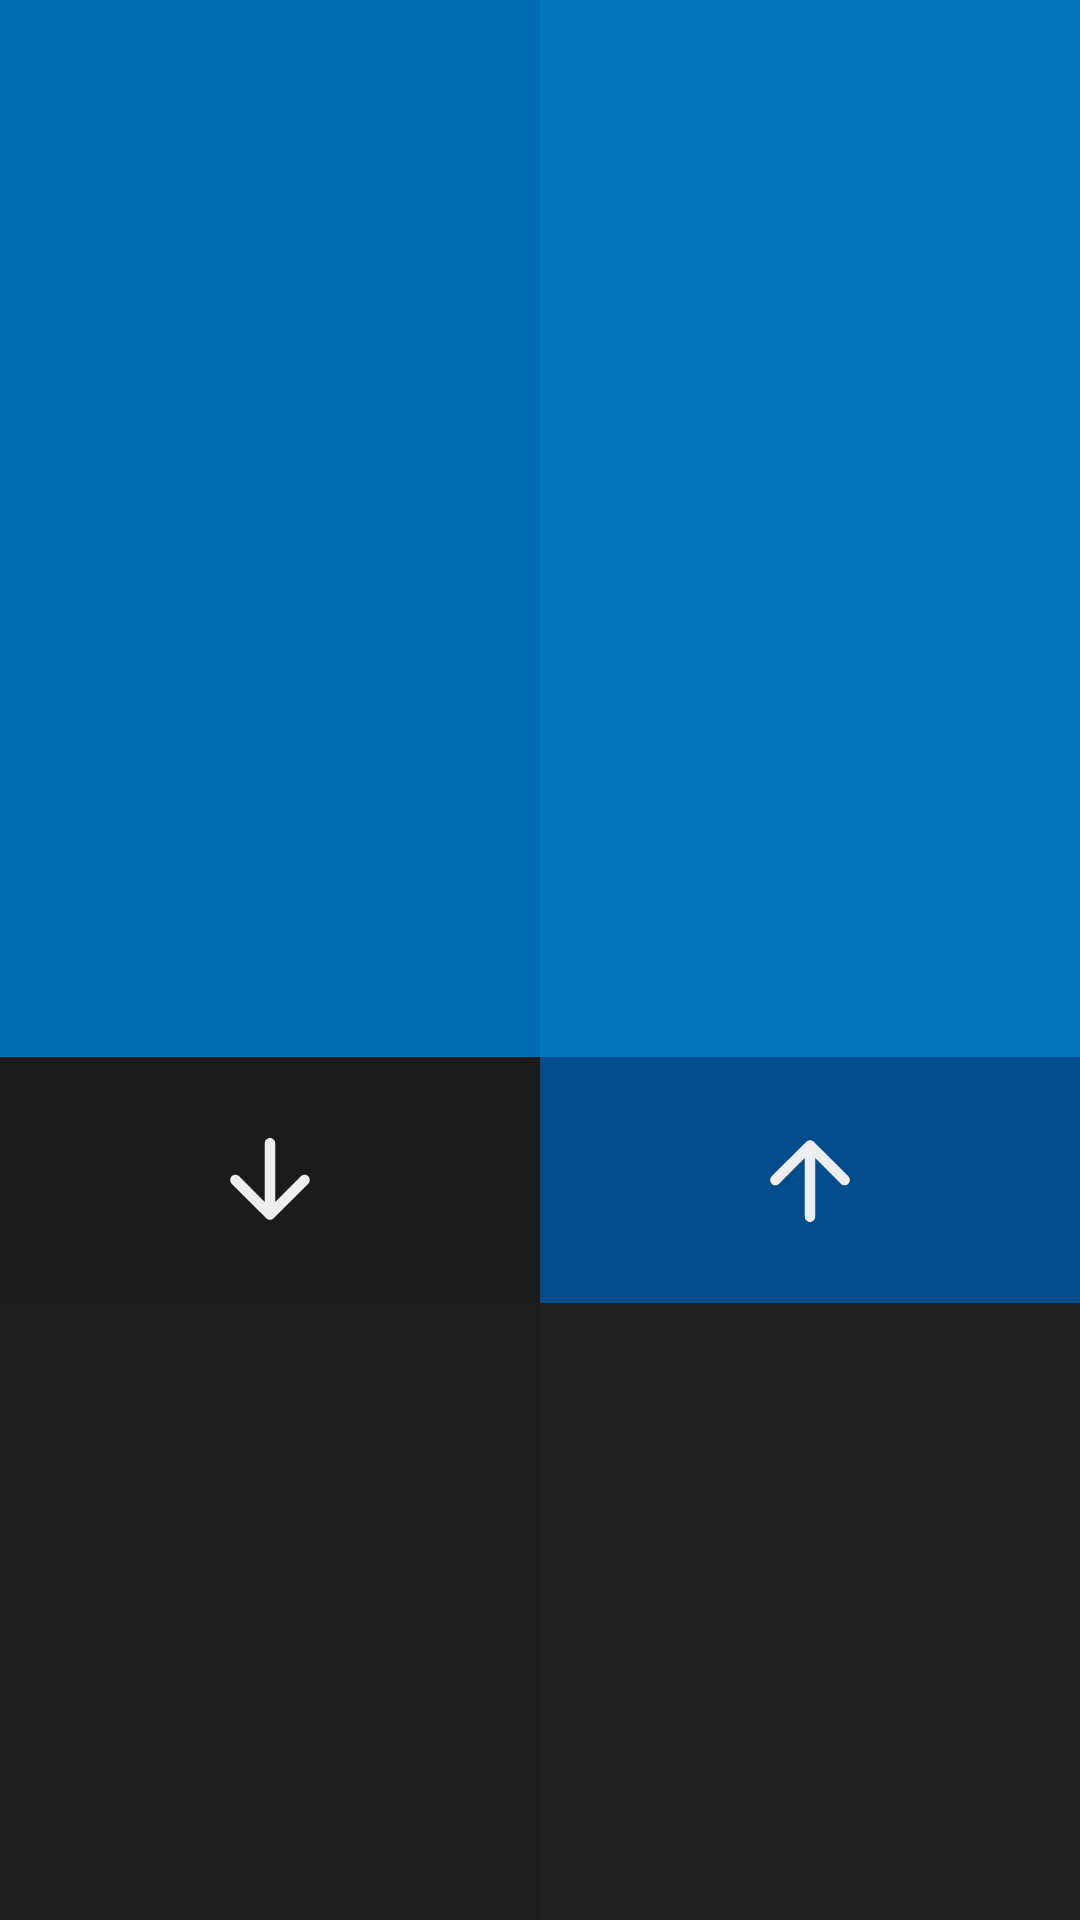

Produce the Android XML layout that renders to this screen, including the resource entries it uses.
<!-- AndroidManifest.xml: application theme AppTheme -->
<!-- res/layout/activity_main.xml -->
<?xml version="1.0" encoding="utf-8"?>

<LinearLayout xmlns:android="http://schemas.android.com/apk/res/android"
    xmlns:app="http://schemas.android.com/apk/res-auto"
    xmlns:tools="http://schemas.android.com/tools"
    android:layout_width="match_parent"
    android:layout_height="match_parent"
    tools:context="com.mzom.eventcount.MainActivity"
    android:orientation="vertical">

    
    <android.support.constraint.ConstraintLayout
        android:id="@+id/interior_counter_container"
        android:layout_width="match_parent"
        android:layout_height="wrap_content"
        android:layout_weight="2"
        android:background="@color/colorInterior">

        
        <LinearLayout
            android:layout_width="match_parent"
            android:layout_height="match_parent"
            android:orientation="horizontal"
            android:alpha="0.2"
            android:baselineAligned="false">

            <LinearLayout
                android:orientation="vertical"
                android:layout_width="0dp"
                android:layout_height="match_parent"
                android:background="@color/colorInteriorDark"
                android:layout_weight="1"/>

            <LinearLayout
                android:orientation="vertical"
                android:layout_width="0dp"
                android:layout_height="match_parent"
                android:layout_weight="1"/>

        </LinearLayout>

        
        <TextView
            android:id="@+id/interior_counter_count"
            android:layout_width="wrap_content"
            android:layout_height="wrap_content"
            android:layout_marginBottom="8dp"
            android:layout_marginEnd="8dp"
            android:layout_marginStart="8dp"
            android:layout_marginTop="8dp"
            android:textSize="96sp"
            android:textColor="@color/colorWhiteAccent"
            android:textStyle="bold"
            app:layout_constraintBottom_toBottomOf="parent"
            app:layout_constraintEnd_toEndOf="parent"
            app:layout_constraintStart_toStartOf="parent"
            app:layout_constraintTop_toTopOf="parent" />

        <LinearLayout
            android:id="@+id/interior_counter_adjust_container"
            android:layout_width="match_parent"
            android:layout_height="match_parent"
            android:orientation="horizontal"
            android:clickable="true"
            android:focusable="true"
            android:baselineAligned="false">

            <LinearLayout
                android:orientation="vertical"
                android:id="@+id/interior_counter_adjust_subtract"
                android:layout_width="0dp"
                android:layout_height="match_parent"
                android:layout_weight="1"/>

            <LinearLayout
                android:orientation="vertical"
                android:id="@+id/interior_counter_adjust_add"
                android:layout_width="0dp"
                android:layout_height="match_parent"
                android:layout_weight="1"/>

        </LinearLayout>

    </android.support.constraint.ConstraintLayout>

    
    <LinearLayout
        android:id="@+id/counter_exit_return_container"
        android:layout_width="match_parent"
        android:layout_height="wrap_content"
        android:orientation="horizontal"
        android:background="@color/colorWhiteAccent">

        <ImageButton
            android:padding="20dp"
            android:id="@+id/counter_exit_button"
            android:layout_width="0dp"
            android:layout_height="wrap_content"
            android:layout_weight="1"
            android:background="@color/colorExteriorDark"
            android:tint="@color/colorWhiteAccent"
            android:src="@drawable/ic_round_arrow_downward_24px"
            android:contentDescription="@string/content_description_register_exit_button"/>

        <ImageButton
            android:padding="20dp"
            android:id="@+id/counter_return_button"
            android:layout_width="0dp"
            android:layout_height="wrap_content"
            android:layout_weight="1"
            android:background="@color/colorInteriorDark"
            android:tint="@color/colorWhiteAccent"
            android:src="@drawable/ic_round_arrow_upward_24px"
            android:contentDescription="@string/content_description_register_return_button"/>

    </LinearLayout>

    
    <android.support.constraint.ConstraintLayout
        android:id="@+id/exterior_counter_container"
        android:layout_width="match_parent"
        android:layout_height="wrap_content"
        android:layout_weight="1"
        android:background="@color/colorExterior">

        
        <LinearLayout
            android:layout_width="match_parent"
            android:layout_height="match_parent"
            android:orientation="horizontal"
            android:alpha="0.5"
            android:baselineAligned="false">

            <LinearLayout
                android:orientation="vertical"
                android:layout_width="0dp"
                android:layout_height="match_parent"
                android:background="@color/colorExteriorDark"
                android:layout_weight="1"/>

            <LinearLayout
                android:orientation="vertical"
                android:layout_width="0dp"
                android:layout_height="match_parent"
                android:layout_weight="1"/>

        </LinearLayout>

        
        <TextView
            android:id="@+id/exterior_counter_count"
            android:layout_width="wrap_content"
            android:layout_height="wrap_content"
            android:layout_marginBottom="8dp"
            android:layout_marginEnd="8dp"
            android:layout_marginStart="8dp"
            android:layout_marginTop="8dp"
            android:textSize="64sp"
            android:textColor="@color/colorWhiteAccent"
            android:textStyle="bold"
            app:layout_constraintBottom_toBottomOf="parent"
            app:layout_constraintEnd_toEndOf="parent"
            app:layout_constraintStart_toStartOf="parent"
            app:layout_constraintTop_toTopOf="parent" />

        <LinearLayout
            android:id="@+id/exterior_counter_adjust_container"
            android:layout_width="match_parent"
            android:layout_height="match_parent"
            android:orientation="horizontal"
            android:baselineAligned="false">

            <LinearLayout
                android:id="@+id/exterior_counter_adjust_subtract"
                android:orientation="vertical"
                android:layout_width="0dp"
                android:layout_height="match_parent"
                android:layout_weight="1"/>

            <LinearLayout
                android:id="@+id/exterior_counter_adjust_add"
                android:orientation="vertical"
                android:layout_width="0dp"
                android:layout_height="match_parent"
                android:layout_weight="1"/>

        </LinearLayout>

    </android.support.constraint.ConstraintLayout>

</LinearLayout>
<!-- resources referenced by this layout -->
<resources>
  <color name="colorExterior">#212121</color>
  <color name="colorExteriorDark">#1b1b1b</color>
  <color name="colorInterior">#0277bd</color>
  <color name="colorInteriorDark">#004c8c</color>
  <color name="colorWhiteAccent">#EEEEEE</color>
  <!-- drawable ic_round_arrow_downward_24px (drawable) -->
  <vector xmlns:android="http://schemas.android.com/apk/res/android"
          android:width="42dp"
          android:height="42dp"
          android:viewportWidth="24.0"
          android:viewportHeight="24.0">
      <path
          android:fillColor="#FF000000"
          android:pathData="M11,5v11.17l-4.88,-4.88c-0.39,-0.39 -1.03,-0.39 -1.42,0 -0.39,0.39 -0.39,1.02 0,1.41l6.59,6.59c0.39,0.39 1.02,0.39 1.41,0l6.59,-6.59c0.39,-0.39 0.39,-1.02 0,-1.41 -0.39,-0.39 -1.02,-0.39 -1.41,0L13,16.17V5c0,-0.55 -0.45,-1 -1,-1s-1,0.45 -1,1z"/>
  </vector>
  <!-- drawable ic_round_arrow_upward_24px (drawable) -->
  <vector xmlns:android="http://schemas.android.com/apk/res/android"
          android:width="42dp"
          android:height="42dp"
          android:viewportWidth="24.0"
          android:viewportHeight="24.0">
      <path
          android:fillColor="#FF000000"
          android:pathData="M13,19V7.83l4.88,4.88c0.39,0.39 1.03,0.39 1.42,0 0.39,-0.39 0.39,-1.02 0,-1.41l-6.59,-6.59c-0.39,-0.39 -1.02,-0.39 -1.41,0l-6.6,6.58c-0.39,0.39 -0.39,1.02 0,1.41 0.39,0.39 1.02,0.39 1.41,0L11,7.83V19c0,0.55 0.45,1 1,1s1,-0.45 1,-1z"/>
  </vector>
  <string name="content_description_register_exit_button">Register Exit Button</string>
  <string name="content_description_register_return_button">Register Return Button</string>
  <style name="AppTheme" parent="Theme.AppCompat.Light.NoActionBar">
          
          <item name="colorPrimary">@color/colorPrimary</item>
          <item name="colorPrimaryDark">@color/colorPrimaryDark</item>
          <item name="colorAccent">@color/colorAccent</item>
      </style>
  <color name="colorPrimary">#212121</color>
  <color name="colorPrimaryDark">#111111</color>
  <color name="colorAccent">#8e0000</color>
</resources>
